Labelled photos from "preprocessed_data", an image-classification folder in jaewook94/covid19-cough-spectrum. The possible labels are: negative, positive.

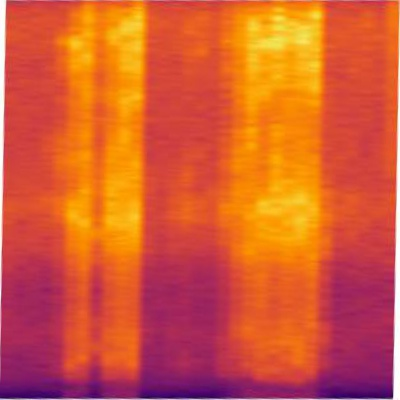
Label: positive

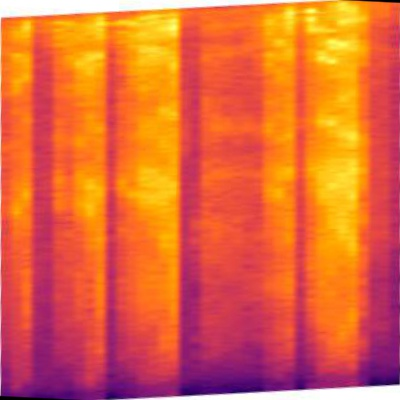
Label: negative

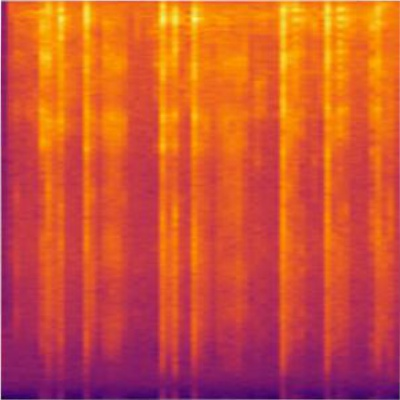
Label: positive

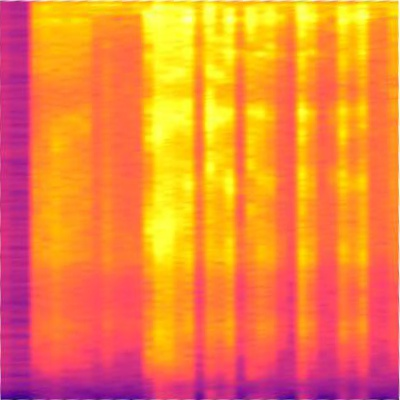
Label: positive

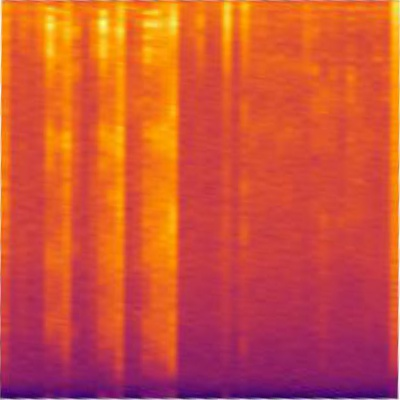
Label: positive

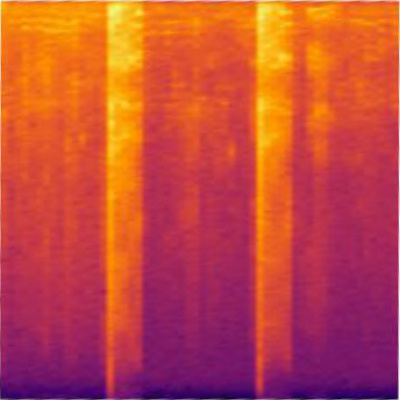
Label: positive
